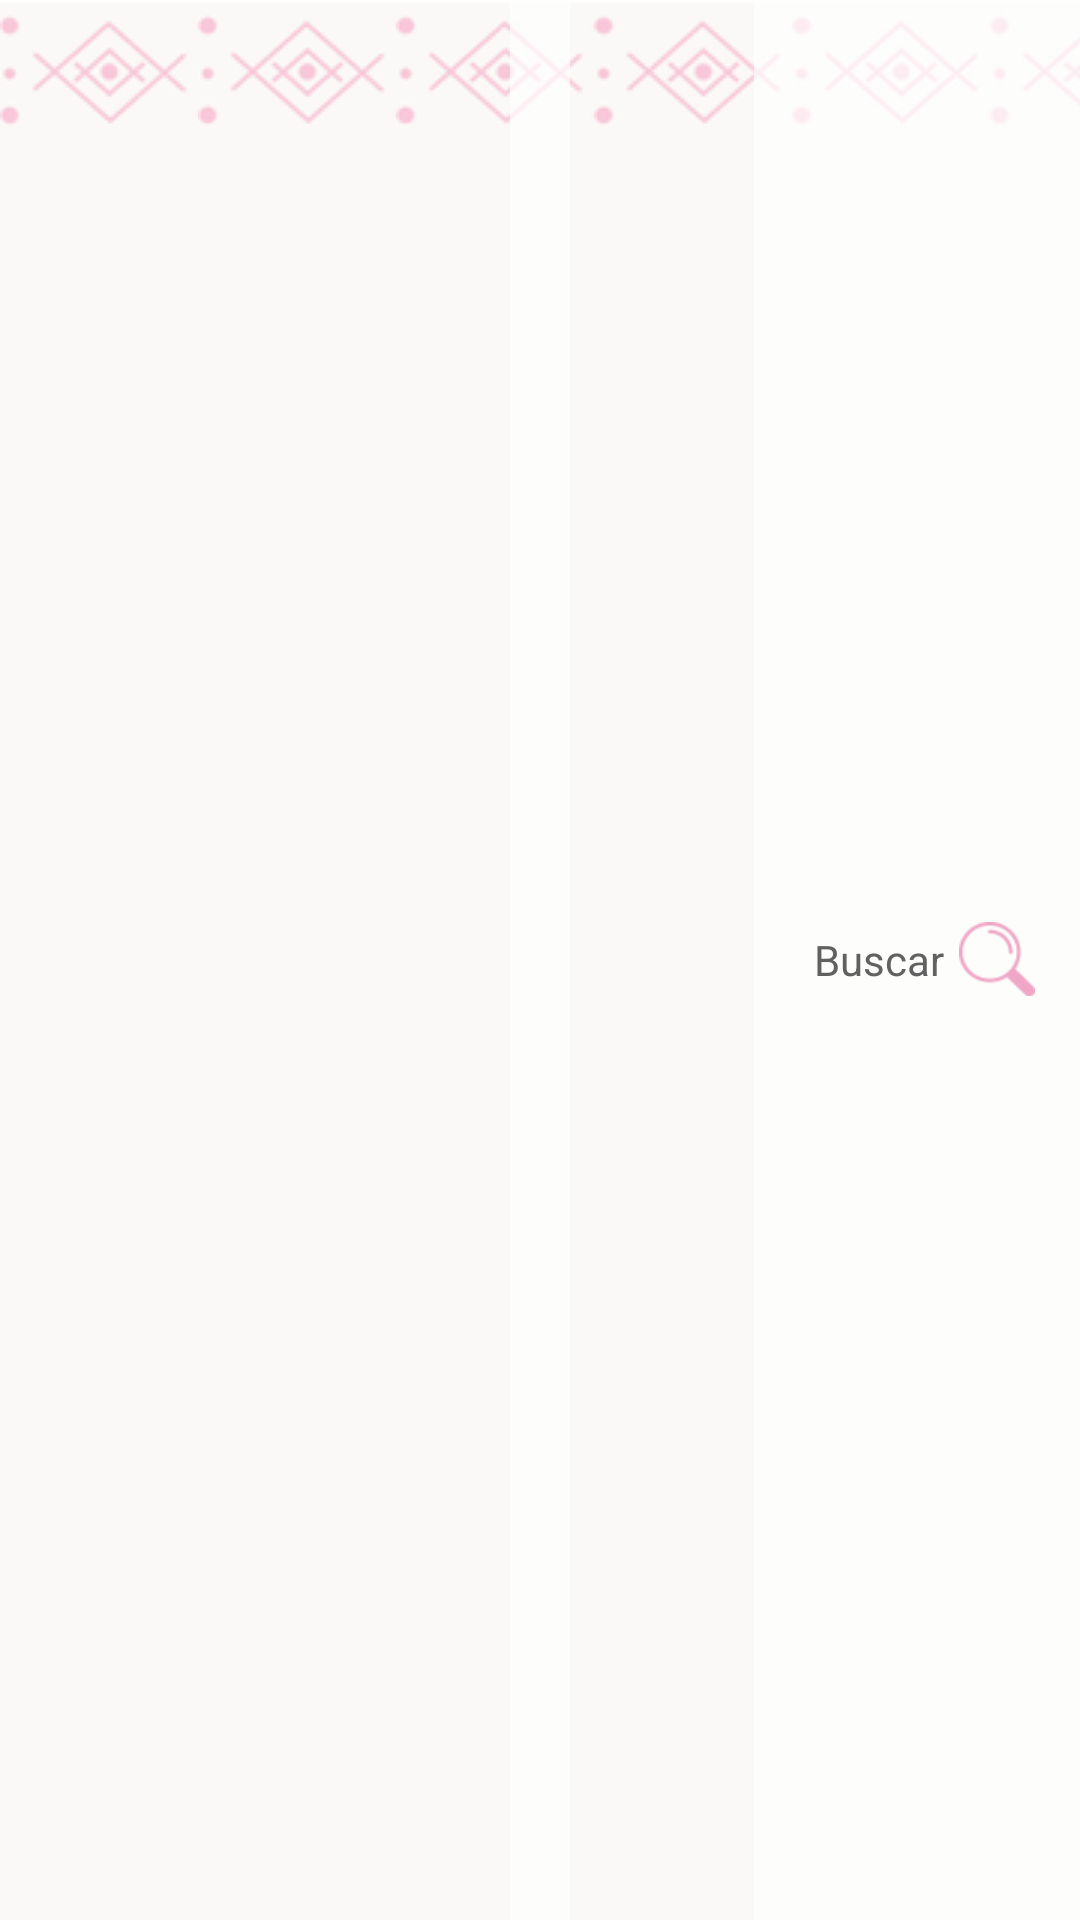

Reconstruct the res/layout file that produces this screen, plus the resources it refers to.
<!-- AndroidManifest.xml: application theme AppTheme -->
<!-- res/layout/toolbar_asistant.xml -->
<?xml version="1.0" encoding="utf-8"?>

<RelativeLayout xmlns:android="http://schemas.android.com/apk/res/android"
    android:id="@+id/header"
    android:layout_width="match_parent"
    android:layout_height="@dimen/toolbar"
    android:background="@color/white"
    android:gravity="center">

    <ImageView
        android:layout_width="match_parent"
        android:layout_height="match_parent"
        android:scaleType="fitXY"
        android:src="@drawable/pattern_subheader"/>

    <LinearLayout
        android:id="@+id/toolbar_prev_btn"
        android:layout_width="wrap_content"
        android:layout_height="match_parent"
        android:paddingRight="@dimen/large_padding"
        android:orientation="horizontal"
        android:layout_alignParentLeft="true"
        android:layout_alignParentStart="true"
        android:background="@color/white_trans"
        android:clickable="true"
        android:descendantFocusability="blocksDescendants"
        android:visibility="invisible">
        <ImageView
            android:layout_width="wrap_content"
            android:layout_height="35dp"
            android:padding="5dp"
            android:layout_marginLeft="10dp"
            android:layout_marginStart="10dp"
            android:src="@drawable/icono_mapa"
            android:adjustViewBounds="true"
            android:scaleType="centerInside"
            android:layout_gravity="center_vertical"
            android:background="@null"/>
        <TextView
            android:layout_width="wrap_content"
            android:layout_height="match_parent"
            android:text="@string/mapa"
            android:textColor="@color/dark_gray"
            android:textAppearance="@style/Base.TextAppearance.AppCompat.Small"
            android:gravity="center"/>
    </LinearLayout>

    <TextView
        android:id="@+id/toolbar_title"
        android:layout_width="wrap_content"
        android:layout_height="match_parent"
        android:paddingLeft="@dimen/small_padding"
        android:paddingRight="@dimen/small_padding"
        android:textAppearance="@style/Base.TextAppearance.AppCompat.Medium"
        android:textColor="@color/colorPrimary"
        android:layout_centerInParent="true"
        android:gravity="center"
        android:background="@color/white_trans"/>

    <LinearLayout
        android:id="@+id/toolbar_next_btn"
        android:layout_width="wrap_content"
        android:layout_height="match_parent"
        android:paddingLeft="@dimen/large_padding"
        android:orientation="horizontal"
        android:layout_alignParentRight="true"
        android:layout_alignParentEnd="true"
        android:background="@color/white_trans"
        android:clickable="true"
        android:descendantFocusability="blocksDescendants">
        <TextView
            android:layout_width="wrap_content"
            android:layout_height="match_parent"
            android:text="@string/buscar"
            android:textColor="@color/dark_gray"
            android:textAppearance="@style/Base.TextAppearance.AppCompat.Small"
            android:gravity="center"/>
        <ImageView
            android:layout_width="wrap_content"
            android:layout_height="35dp"
            android:padding="5dp"
            android:layout_marginRight="10dp"
            android:layout_marginEnd="10dp"
            android:src="@drawable/buscador"
            android:adjustViewBounds="true"
            android:layout_gravity="center_vertical"
            android:scaleType="centerInside"
            android:background="@null"/>
    </LinearLayout>
</RelativeLayout>
<!-- resources referenced by this layout -->
<resources>
  <color name="colorPrimary">#666666</color>
  <color name="dark_gray">#616161</color>
  <color name="white">#fff</color>
  <color name="white_trans">#abffffff</color>
  <dimen name="large_padding">20dp</dimen>
  <dimen name="small_padding">10dp</dimen>
  <dimen name="toolbar">45dp</dimen>
  <!-- drawable buscador: png bitmap (drawable, 2031 bytes) -->
  <!-- drawable icono_mapa: png bitmap (drawable, 2276 bytes) -->
  <!-- drawable pattern_subheader (drawable) -->
  <?xml version="1.0" encoding="utf-8"?>
  
  <bitmap xmlns:android="http://schemas.android.com/apk/res/android"
      android:src="@drawable/sub_header_back_small"
      android:tileModeY="clamp"
      android:tileModeX="repeat" />
  <string name="buscar">Buscar</string>
  <string name="mapa">Mapa</string>
  <style name="AppTheme" parent="Theme.AppCompat.Light.DarkActionBar">
          
          <item name="colorPrimary">@color/colorPrimary</item>
          <item name="colorPrimaryDark">@color/colorPrimaryDark</item>
          <item name="colorAccent">@color/colorAccent</item>
      </style>
  <!-- drawable sub_header_back_small: png bitmap (drawable, 2748 bytes) -->
  <color name="colorPrimaryDark">#000</color>
  <color name="colorAccent">#cf3683</color>
</resources>
